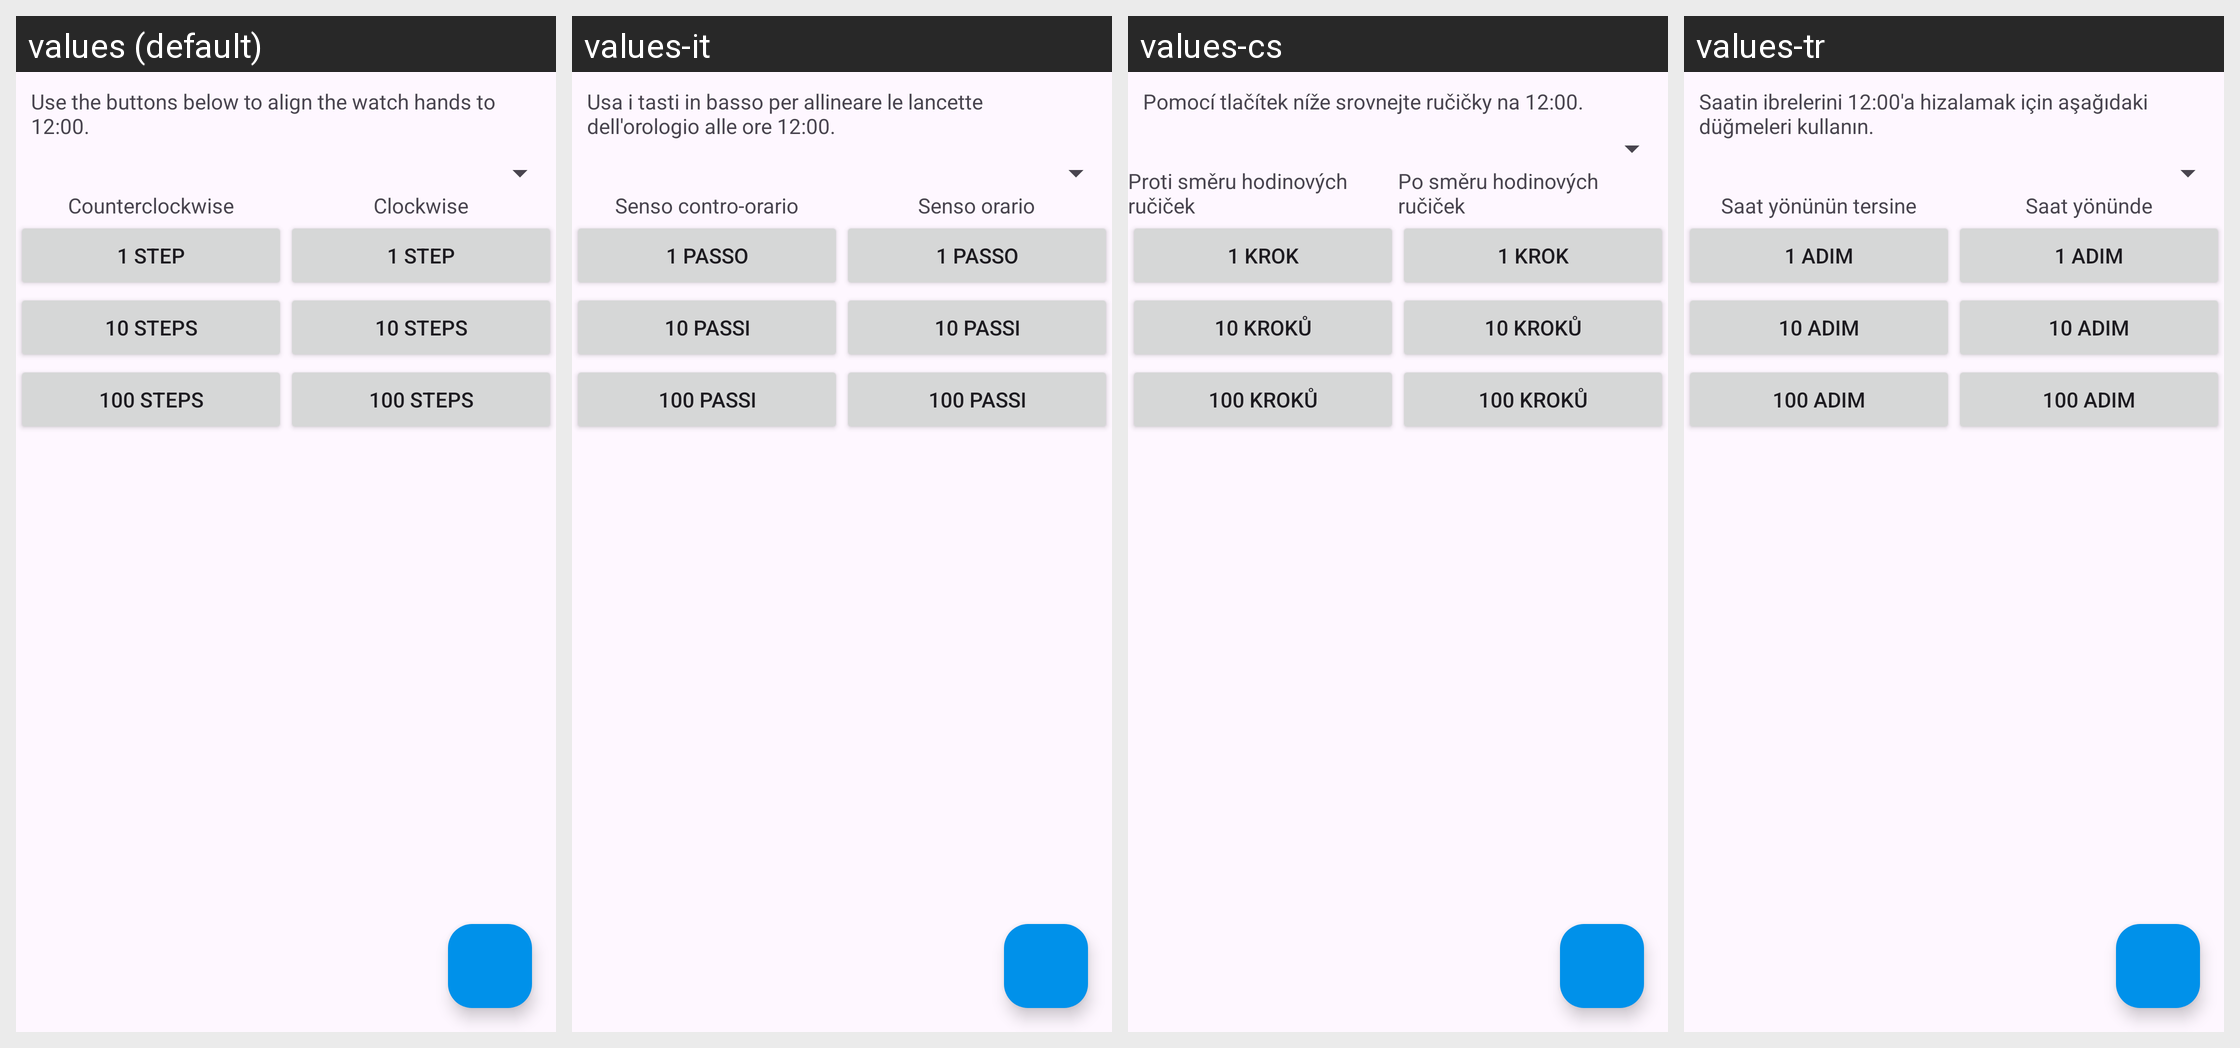

Strings drawn on this Android screen and how each of the app's shown locales translates them:
Android screen res/layout/activity_hand_calibration.xml rendered under 4 locales, left to right: values (default), values-it, values-cs, values-tr. Device: Nexus 5 (rendered at 1080×1920; each locale shown at half size, 540×960, under a caption strip naming it); theme GadgetbridgeTheme.
Other locales in the repository, not shown: values-ar, values-bg, values-ca, values-de, values-el, values-en-rGB, values-es, values-et, values-fa, values-fi, values-fr, values-fr-rCA, values-gl, values-he, values-hi, values-hr, values-hu, values-id, values-ja, values-ka, values-ko, values-lt, values-lv, values-ml, values-my, values-nb-rNO, values-nl, values-pl, values-pt, values-pt-rBR, values-ro, values-ru, values-sk, values-sr, values-sv, values-th, values-uk, values-vi, values-zh-rCN, values-zh-rTW.
Strings drawn on this screen, with the default value and each locale's value (text and hints the layout hard-codes, and strings that could not be matched under every locale, appear in the picture but are not listed):

qhybrid_calibration_align_hint
  values: Use the buttons below to align the watch hands to 12:00.
  values-it: Usa i tasti in basso per allineare le lancette dell'orologio alle ore 12:00.
  values-cs: Pomocí tlačítek níže srovnejte ručičky na 12:00.
  values-tr: Saatin ibrelerini 12:00'a hizalamak için aşağıdaki düğmeleri kullanın.

qhybrid_calibration_counterclockwise
  values: Counterclockwise
  values-it: Senso contro-orario
  values-cs: Proti směru hodinových ručiček
  values-tr: Saat yönünün tersine

qhybrid_calibration_1_step
  values: 1 step
  values-it: 1 passo
  values-cs: 1 krok
  values-tr: 1 adım

qhybrid_calibration_10_steps
  values: 10 steps
  values-it: 10 passi
  values-cs: 10 kroků
  values-tr: 10 adım

qhybrid_calibration_100_steps
  values: 100 steps
  values-it: 100 passi
  values-cs: 100 kroků
  values-tr: 100 adım

qhybrid_calibration_clockwise
  values: Clockwise
  values-it: Senso orario
  values-cs: Po směru hodinových ručiček
  values-tr: Saat yönünde
